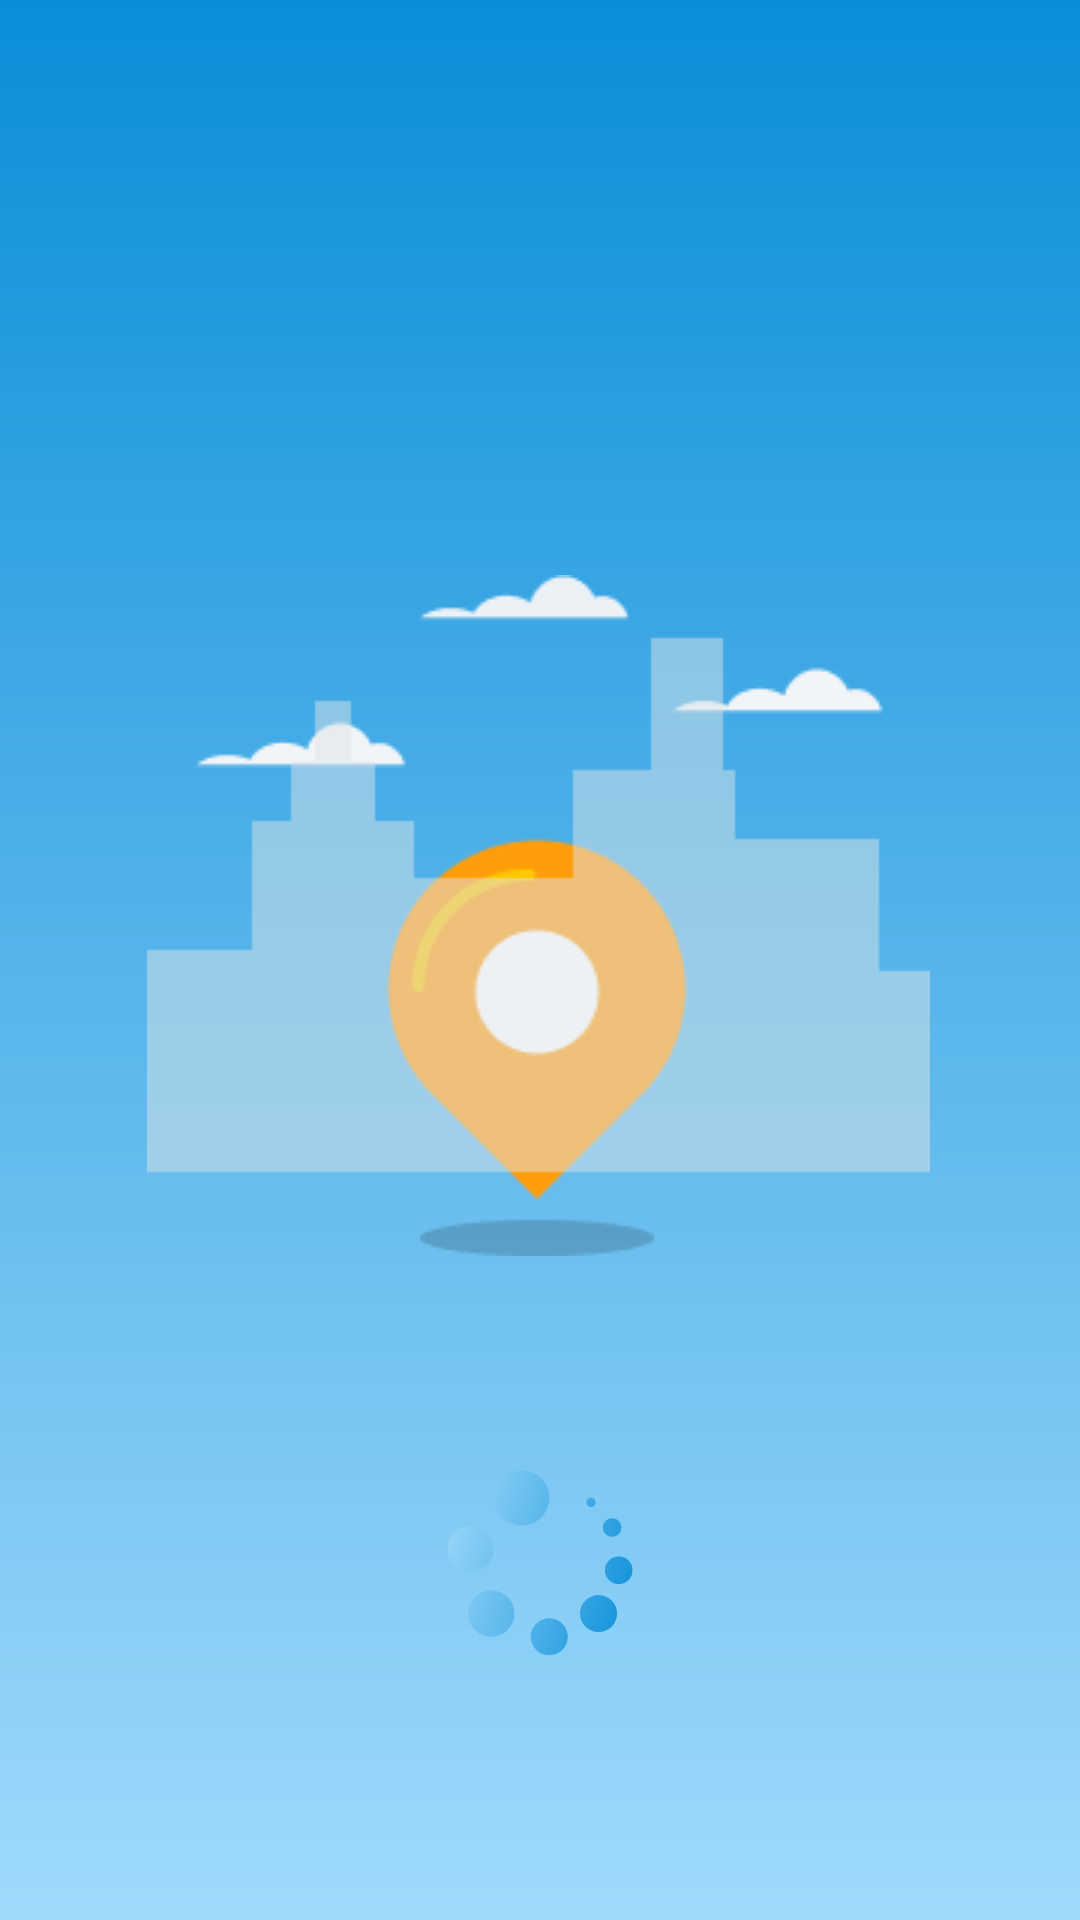

Write the Android layout XML for this screen, with the resource values it uses.
<!-- AndroidManifest.xml: application theme Theme.RoamStick -->
<!-- res/layout/splash_fragment.xml -->
<?xml version="1.0" encoding="utf-8"?>
<layout xmlns:android="http://schemas.android.com/apk/res/android"
    xmlns:app="http://schemas.android.com/apk/res-auto"
    xmlns:tools="http://schemas.android.com/tools">

    <androidx.constraintlayout.widget.ConstraintLayout
        android:layout_width="match_parent"
        android:layout_height="match_parent"
        android:background="@drawable/gradient_background"
        android:orientation="vertical">

        


        <ImageView
            android:id="@+id/imageView"
            android:layout_width="wrap_content"
            android:layout_height="wrap_content"
            android:layout_marginTop="120dp"
            android:src="@drawable/ic_splash"
            app:layout_constraintBottom_toTopOf="@+id/progressBar"
            app:layout_constraintEnd_toEndOf="parent"
            app:layout_constraintHorizontal_bias="0.495"
            app:layout_constraintStart_toStartOf="parent"
            app:layout_constraintTop_toTopOf="parent" />

        <ProgressBar
            android:id="@+id/progressBar"
            android:layout_width="70dp"
            android:layout_height="70dp"
            android:layout_margin="80dp"
            android:indeterminateDrawable="@drawable/progress_indeterminate"
            app:layout_constraintBottom_toBottomOf="parent"
            app:layout_constraintEnd_toEndOf="parent"
            app:layout_constraintStart_toStartOf="parent" />

    </androidx.constraintlayout.widget.ConstraintLayout>
</layout>
<!-- resources referenced by this layout -->
<resources>
  <!-- drawable gradient_background (drawable) -->
  <?xml version="1.0" encoding="utf-8"?>
  <shape xmlns:android="http://schemas.android.com/apk/res/android"
      android:shape="rectangle">
  
      <gradient
          android:angle="90"
          android:endColor="#0A8ED9"
          android:startColor="#A0DAFB" />
  </shape>
  <!-- drawable ic_splash: png bitmap (drawable, 5235 bytes) -->
  <!-- drawable progress_indeterminate (drawable) -->
  <?xml version="1.0" encoding="utf-8"?>
  <animated-rotate xmlns:android="http://schemas.android.com/apk/res/android"
      android:drawable="@drawable/rotate_animation"
      android:pivotX="50%"
      android:pivotY="50%" />
  <style name="Theme.RoamStick" parent="Theme.AppCompat.DayNight.NoActionBar">
  
          
          <item name="colorPrimary">@color/blue_900</item>
          <item name="colorPrimaryVariant">@color/blue_900</item>
          <item name="colorOnPrimary">@color/white</item>
          
          <item name="colorSecondary">@color/teal_200</item>
          <item name="colorSecondaryVariant">@color/teal_700</item>
          <item name="colorOnSecondary">@color/black</item>
          
          
          <item name="android:statusBarColor" tools:targetApi="l">@color/white</item>
  
      </style>
  <!-- drawable rotate_animation (drawable) -->
  <?xml version="1.0" encoding="utf-8"?>
  <animation-list xmlns:android="http://schemas.android.com/apk/res/android"
      android:oneshot="false">
  
      <item
          android:drawable="@drawable/ic_loader"
          android:duration="10" />
      <item
          android:drawable="@drawable/ic_loader"
          android:duration="10" />
      <item
          android:drawable="@drawable/ic_loader"
          android:duration="10" />
  
      
      <rotate xmlns:android="http://schemas.android.com/apk/res/android"
          android:drawable="@drawable/ic_loader"
          android:fromDegrees="330"
          android:pivotX="50%"
          android:pivotY="50%"
          android:repeatCount="1"
          android:toDegrees="360" />
  
  </animation-list>
  <color name="blue_900">#0A8ED9</color>
  <color name="white">#FFFFFFFF</color>
  <color name="teal_200">#FF03DAC5</color>
  <color name="teal_700">#FF018786</color>
  <color name="black">#FF000000</color>
  <!-- drawable ic_loader: vector/xml drawable (drawable, 3396 chars, omitted) -->
</resources>
